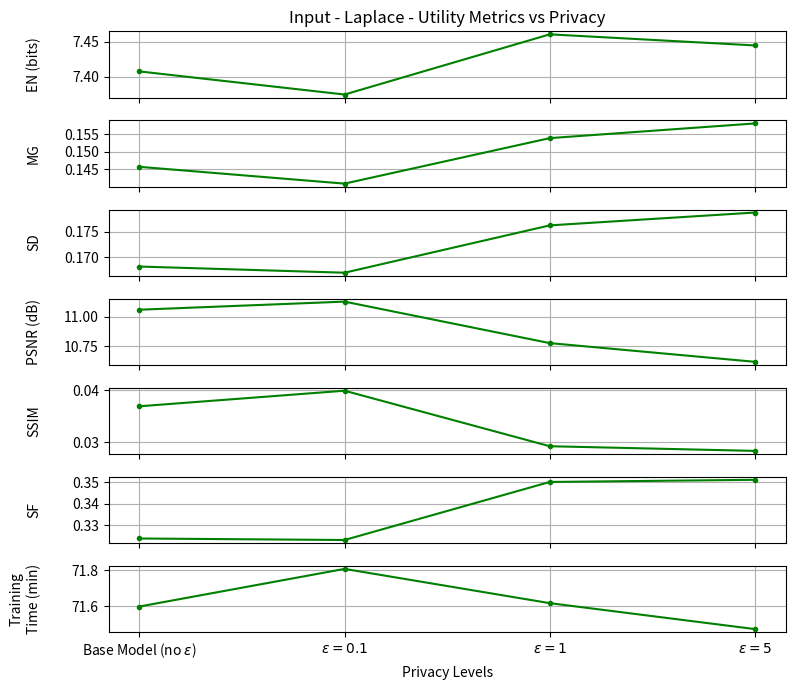

Reproduce this figure in Python.
# This code generates the graphs for privacy-utility trade-offs. Here, we have the data for Laplace inputs.

import matplotlib.pyplot as plt
import seaborn as sns

# Data from the table for the Laplace mechanism for outputs
metrics = ['EN (bits)', 'MG', 'SD', 'PSNR (dB)', 'SSIM', 'SF', 'Training\nTime (min)']
privacy_levels = ['Base Model (no $\epsilon$)', r'$\epsilon = 0.1$', r'$\epsilon = 1$', r'$\epsilon = 5$']
data = [
    [7.4075, 7.3744, 7.4606, 7.4447],  # EN
    [0.1457, 0.1409, 0.1539, 0.1581],  # MG
    [0.1682, 0.1670, 0.1762, 0.1787],  # SD
    [(10.6023 + 11.5141) / 2, (10.2958 + 11.9577) / 2, (10.5223 + 11.0277) / 2, (10.4277 + 10.8052) / 2],  # PSNR (combined vis and inf)
    [(0.0407 + 0.0331) / 2, (0.0417 + 0.0381) / 2, (0.0298 + 0.0286) / 2, (0.0300 + 0.0266) / 2],  # SSIM (combined vis and inf)
    [0.3237, 0.3230, 0.3501, 0.3511],  # SF
    [71.5973, 71.8085, 71.6162, 71.4706],  # Training Time (min)
]

color = 'green'

# Create subplots
fig, axes = plt.subplots(len(metrics), 1, figsize=(8, 7), sharex=True)

for i, metric in enumerate(metrics):
    axes[i].plot(privacy_levels, data[i], marker='.', color=color)
    axes[i].set_ylabel(metric, labelpad=20)  # Justify y-labels to the left
    axes[i].yaxis.set_label_coords(-0.1, 0.5)  # Adjust label position further left
    axes[i].grid(True)

# Set title and overall labels
axes[0].set_title('Input - Laplace - Utility Metrics vs Privacy')
plt.xlabel('Privacy Levels')
plt.tight_layout()

# Show plot
plt.show()
